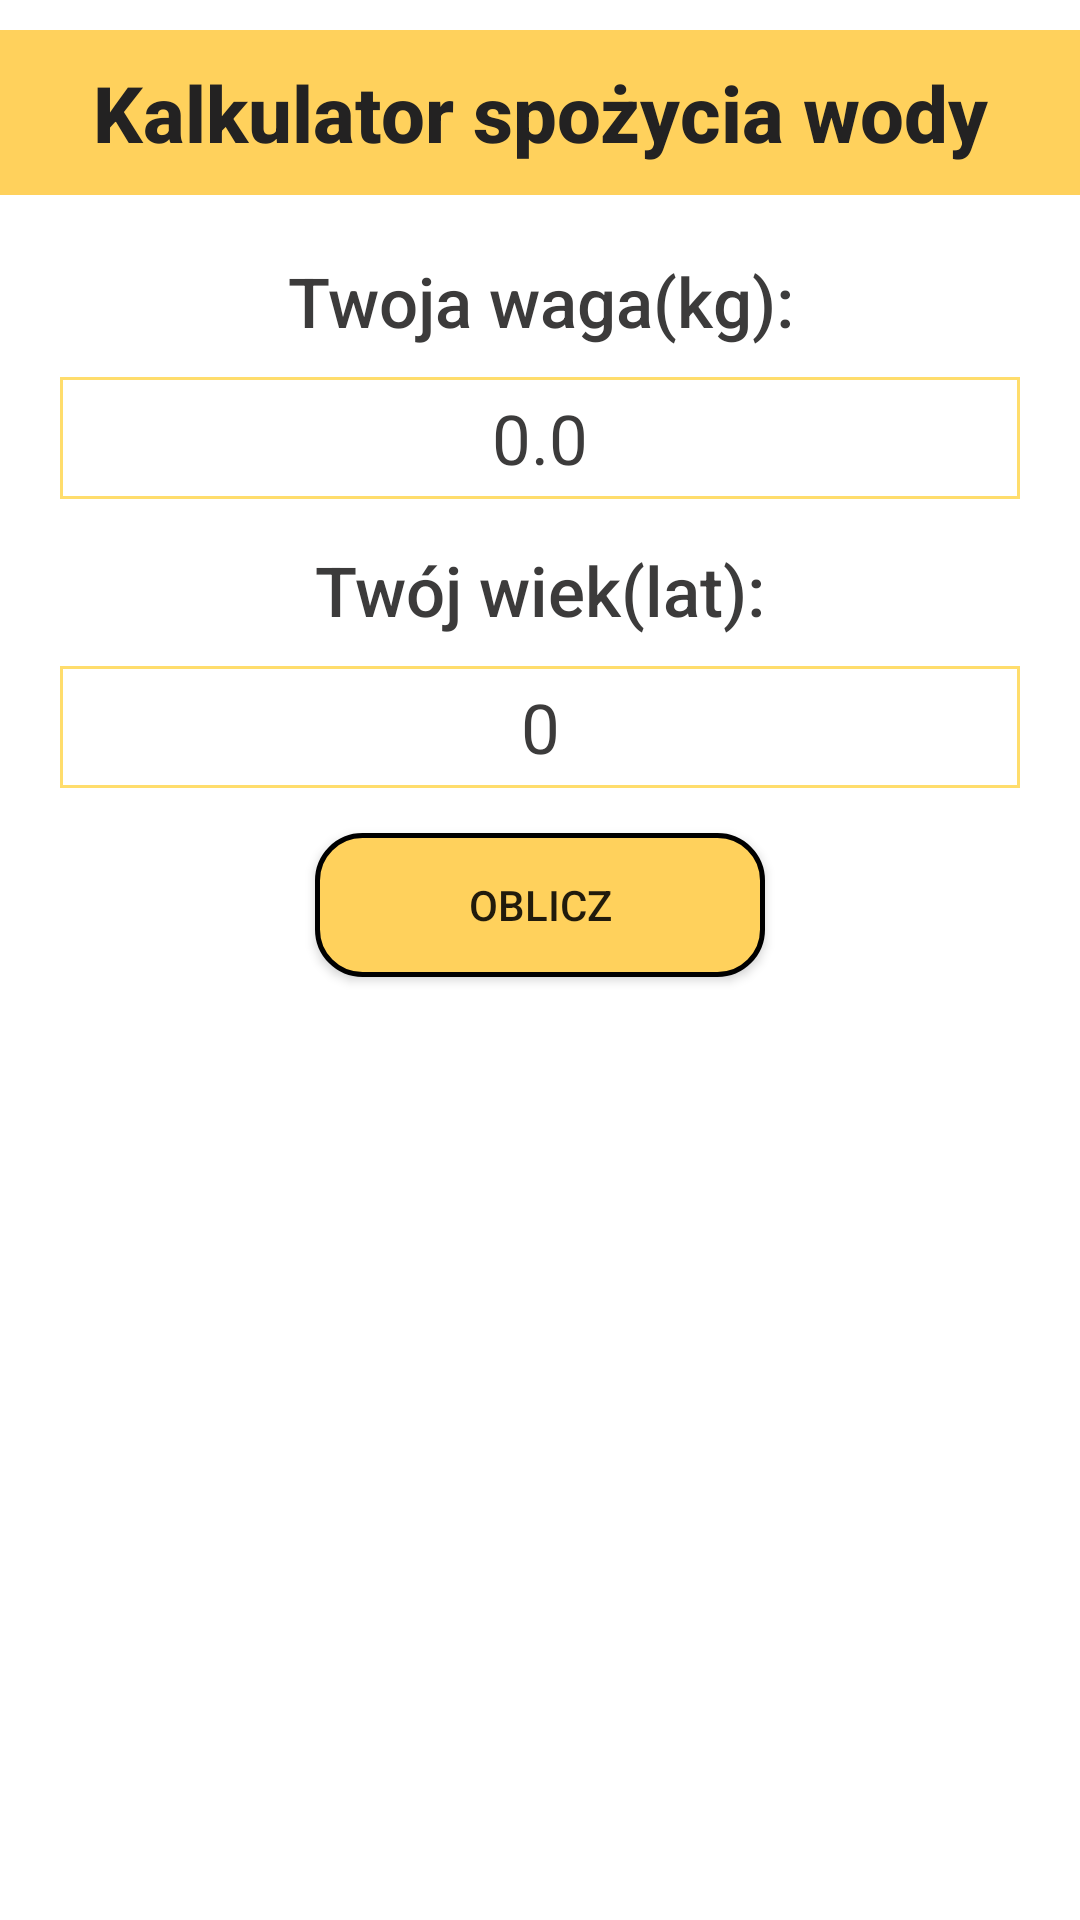

Reconstruct the res/layout file that produces this screen, plus the resources it refers to.
<!-- AndroidManifest.xml: application theme Theme.SilaSera -->
<!-- res/layout/fragment_water.xml -->
<?xml version="1.0" encoding="utf-8"?>
<FrameLayout xmlns:android="http://schemas.android.com/apk/res/android"
    xmlns:tools="http://schemas.android.com/tools"
    android:layout_width="match_parent"
    android:layout_height="match_parent"
    tools:context=".fragments.Water">

    <LinearLayout
        android:id="@+id/water_main_layout"
        android:layout_width="match_parent"
        android:layout_height="match_parent"
        android:background="@color/white"
        android:layout_gravity="center"
        android:orientation="vertical">

        <LinearLayout
            android:layout_width="match_parent"
            android:layout_height="wrap_content"
            android:layout_marginTop="10dp"
            android:background="@color/cheeseYellow">
            <TextView
                android:layout_width="match_parent"
                android:layout_height="wrap_content"
                android:text="Kalkulator spożycia wody"
                android:textStyle="bold"
                android:textAlignment="center"
                android:fontFamily="sans-serif-medium"
                android:textSize="26sp"
                android:textColor="#232222"
                android:padding="10dp">
            </TextView>

        </LinearLayout>

        <LinearLayout
            android:layout_width="match_parent"
            android:layout_height="wrap_content"
            android:orientation="vertical"
            android:layout_gravity="center"
            android:gravity="center"
            android:layout_margin="20dp"
            android:layout_marginTop="20dp">

            <TextView
                android:layout_width="match_parent"
                android:layout_height="wrap_content"
                android:text="Twoja waga(kg):"
                android:textAlignment="center"
                android:layout_marginBottom="10dp"
                android:fontFamily="sans-serif-medium"
                android:textSize="23sp"
                android:textColor="#3C3B3B">
            </TextView>
            <EditText
                android:id="@+id/water_weight"
                android:layout_width="match_parent"
                android:layout_height="wrap_content"
                android:textColor="#3C3B3B"
                android:textSize="23sp"
                android:padding="5dp"
                android:text="0.0"
                android:textAlignment="center"
                android:background="@drawable/cheese_rectangle"
                android:inputType="numberDecimal"
                android:layout_marginBottom="15dp">
            </EditText>
            <TextView
                android:layout_width="match_parent"
                android:layout_height="wrap_content"
                android:text="Twój wiek(lat):"
                android:textAlignment="center"
                android:layout_marginBottom="10dp"
                android:fontFamily="sans-serif-medium"
                android:textSize="23sp"
                android:textColor="#3C3B3B">
            </TextView>
            <EditText
                android:id="@+id/water_age"
                android:layout_width="match_parent"
                android:layout_height="wrap_content"
                android:textColor="#3C3B3B"
                android:textSize="23sp"
                android:padding="5dp"
                android:text="0"
                android:textAlignment="center"
                android:background="@drawable/cheese_rectangle"
                android:inputType="number"
                android:layout_marginBottom="15dp">
            </EditText>

            <Button
                android:id="@+id/water_button"
                android:layout_width="150dp"
                android:focusable="true"
                android:clickable="true"
                android:layout_height="match_parent"
                android:background="@drawable/sign_button_1"
                android:text="oblicz">
            </Button>
            <TextView
                android:id="@+id/water_your_water_intake"
                android:layout_width="match_parent"
                android:layout_height="wrap_content"
                android:layout_marginTop="10dp"
                android:textStyle="bold"
                android:textColor="@color/black"
                android:textAlignment="center"
                android:textSize="23sp"
                android:fontFamily="sans-serif-medium"
                android:text="">
            </TextView>
            <LinearLayout
                android:layout_width="match_parent"
                android:layout_height="wrap_content">
            </LinearLayout>


        </LinearLayout>

    </LinearLayout>

</FrameLayout>
<!-- resources referenced by this layout -->
<resources>
  <color name="black">#FF000000</color>
  <color name="cheeseYellow">#ffd15c</color>
  <color name="white">#FFFFFFFF</color>
  <!-- drawable cheese_rectangle (drawable) -->
  <?xml version="1.0" encoding="utf-8"?>
  <layer-list xmlns:android="http://schemas.android.com/apk/res/android">
      <item
          android:top="0dp"
          android:left="0dp"
          android:right="0dp"
          android:bottom="0dp">
  
          <shape android:shape="rectangle">
              <stroke android:width="1dp" android:color="#FFDD6C" />
              <solid android:color="@color/white"/>
          </shape>
      </item>
  </layer-list>
  <!-- drawable sign_button_1 (drawable) -->
  <?xml version="1.0" encoding="utf-8"?>
  <selector xmlns:android="http://schemas.android.com/apk/res/android">
  
      <item android:state_focused="true" android:drawable="@drawable/sign_button_2" />
      <item android:state_pressed="true" android:drawable="@drawable/sign_button_2" />
      <item android:state_focused="false" android:drawable="@drawable/rounded" />
      <item android:state_pressed="false" android:drawable="@drawable/rounded" />
  
  </selector>
  <style name="Theme.SilaSera" parent="Theme.AppCompat.DayNight.NoActionBar">
          
          <item name="colorPrimary">@color/black</item>
          <item name="colorPrimaryVariant">@color/black</item>
          <item name="colorOnPrimary">@color/darkBlue</item>
          
          <item name="colorSecondary">@color/teal_200</item>
          <item name="colorSecondaryVariant">@color/teal_700</item>
          <item name="colorOnSecondary">@color/black</item>
          
          <item name="android:statusBarColor" tools:targetApi="l">?attr/colorPrimaryVariant</item>
          <item name="android:navigationBarColor">@color/black</item>
          
  
          
          <item name="android:windowActivityTransitions">true</item>
  
          
          <item name="android:windowEnterTransition">@transition/trans_anim</item>
          <item name="android:fragmentExitTransition">@transition/trans_anim</item>
      </style>
  <!-- drawable sign_button_2 (drawable) -->
  <?xml version="1.0" encoding="utf-8"?>
  <shape xmlns:android="http://schemas.android.com/apk/res/android">
      <corners android:radius="15dp" />
      <stroke android:width="1.5dp" android:color="@color/black" />
      
      <solid android:color="@color/darkerCheeseYellow" />
  </shape>
  <!-- drawable rounded (drawable) -->
  <?xml version="1.0" encoding="utf-8"?>
  <shape xmlns:android="http://schemas.android.com/apk/res/android">
      <corners android:radius="15dp" />
      <stroke android:width="1.5dp" android:color="@color/black" />
      
      <solid android:color="@color/cheeseYellow" />
  </shape>
  <color name="darkBlue">#99000000</color>
  <color name="teal_200">#FF03DAC5</color>
  <color name="teal_700">#FF018786</color>
  <color name="darkerCheeseYellow">#FFC227</color>
</resources>
